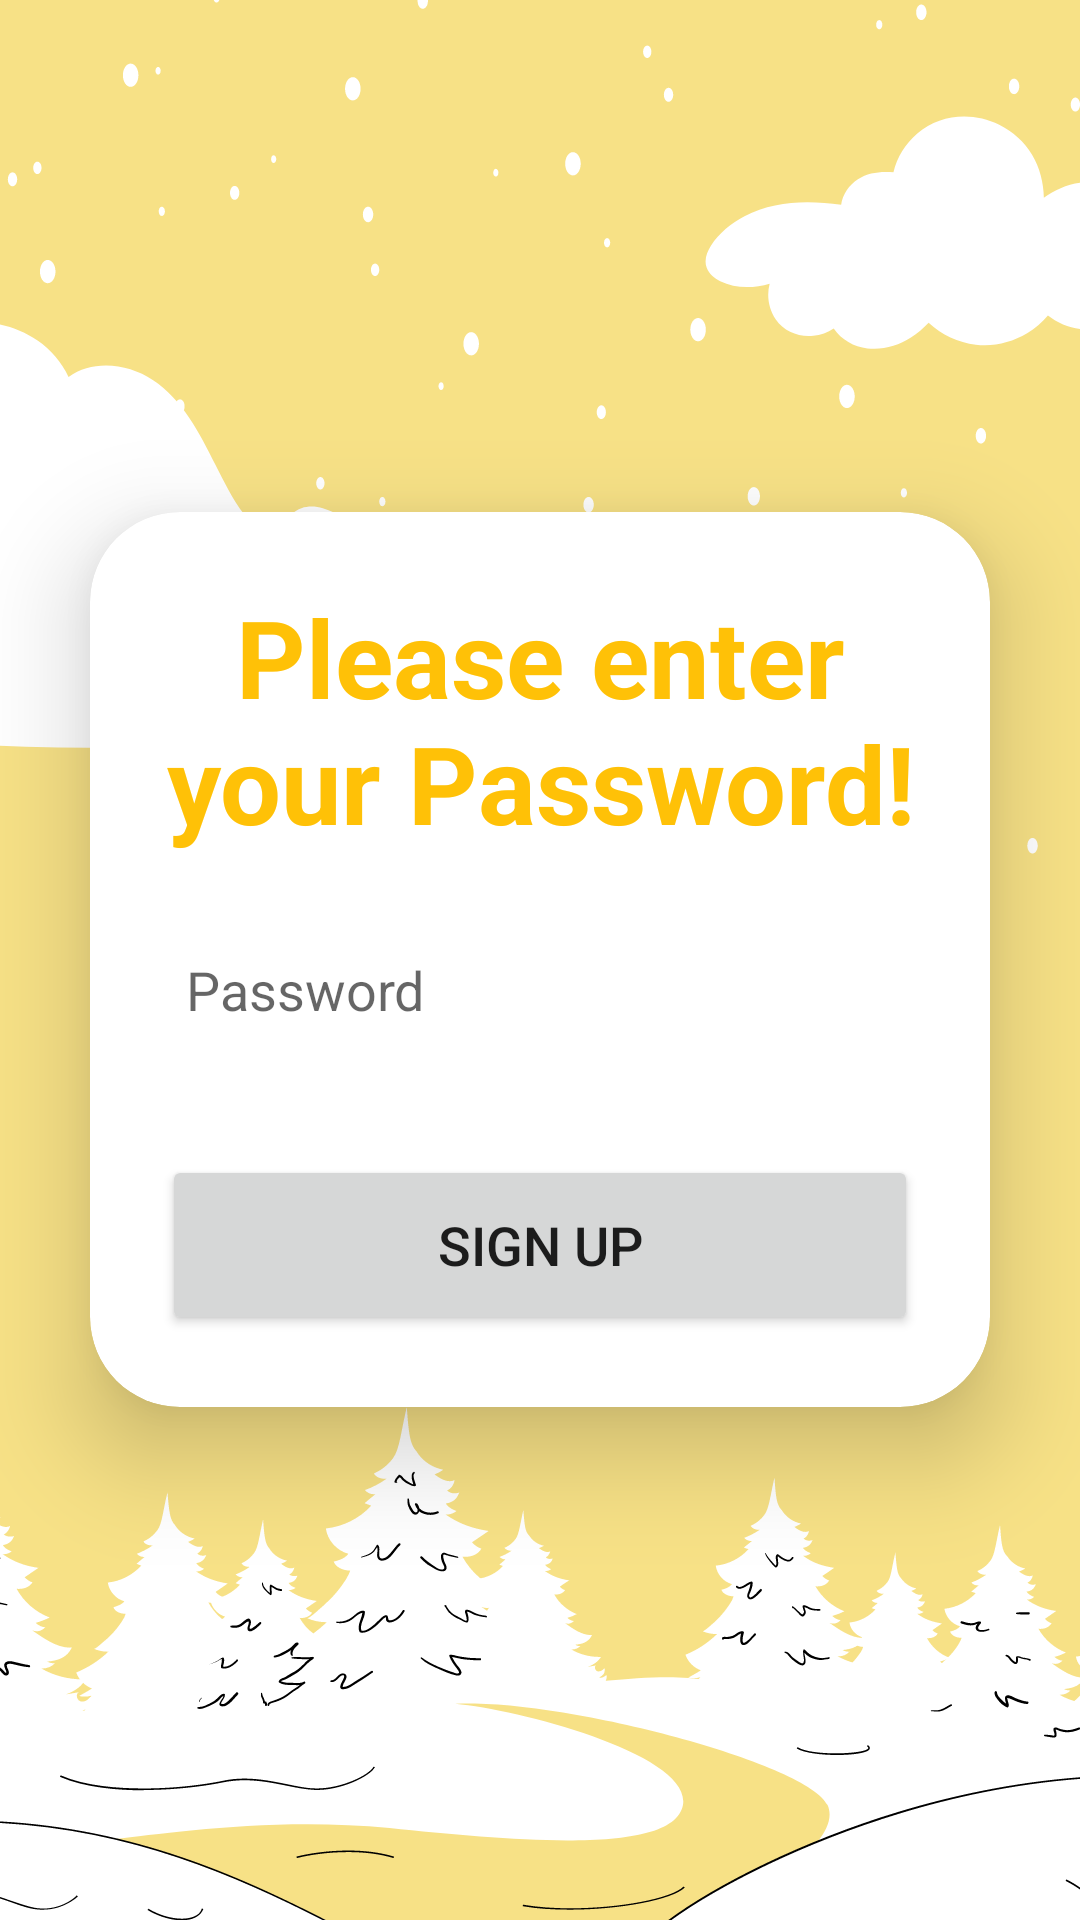

The Android layout XML behind this screen, and the referenced resources:
<!-- AndroidManifest.xml: application theme Theme.SignupLoginRealtime -->
<!-- res/layout/activity_admin_check.xml -->
<?xml version="1.0" encoding="utf-8"?>
<LinearLayout
        xmlns:android="http://schemas.android.com/apk/res/android"
        xmlns:app="http://schemas.android.com/apk/res-auto"
        xmlns:tools="http://schemas.android.com/tools"
        android:layout_width="match_parent"
        android:layout_height="match_parent"
        android:orientation="vertical"
        android:gravity="center"
        android:background="@drawable/pagebkg"
        tools:context=".SignupActivity">

        <androidx.cardview.widget.CardView
            android:layout_width="match_parent"
            android:layout_height="wrap_content"
            android:layout_margin="30dp"
            app:cardCornerRadius="30dp"
            app:cardElevation="20dp">
            <LinearLayout
                android:layout_width="match_parent"
                android:layout_height="wrap_content"
                android:orientation="vertical"
                android:layout_gravity="center_horizontal"
                android:padding="24dp"
                android:background="@drawable/lavender_border">

                <TextView
                    android:layout_width="match_parent"
                    android:layout_height="wrap_content"
                    android:text="Please enter your Password!"
                    android:textSize="36sp"
                    android:textAlignment="center"
                    android:textStyle="bold"
                    android:textColor="@color/yellow"/>

                <LinearLayout
                    android:layout_width="wrap_content"
                    android:layout_height="wrap_content"
                    android:orientation="horizontal"
                    android:layout_gravity="center_horizontal"/>


                <EditText
                    android:layout_width="match_parent"
                    android:layout_height="50dp"
                    android:id="@+id/signup_password"
                    android:background="@drawable/lavender_border"
                    android:layout_marginTop="20dp"
                    android:padding="8dp"
                    android:hint="Password"
                    android:inputType="textPassword"
                    android:drawableLeft="@drawable/ic_baseline_lock_24"
                    android:drawablePadding="8dp"
                    android:textColor="@color/black"/>

                <Button
                    android:layout_width="match_parent"
                    android:layout_height="60dp"
                    android:text="Sign Up"
                    android:id="@+id/signup_button"
                    android:textSize="18sp"
                    android:layout_marginTop="30dp"
                    app:cornerRadius = "20dp"/>

            </LinearLayout>

        </androidx.cardview.widget.CardView>

    </LinearLayout>
<!-- resources referenced by this layout -->
<resources>
  <color name="black">#FF000000</color>
  <color name="yellow">#FFC107</color>
  <!-- drawable pagebkg: png bitmap (drawable, 110412 bytes) -->
  <style name="Theme.SignupLoginRealtime" parent="Theme.MaterialComponents.DayNight.DarkActionBar">
          
          <item name="colorPrimary">@color/yellow</item>
          <item name="colorPrimaryVariant">@color/dull_yellow</item>
          <item name="colorOnPrimary">@color/black</item>
          
          <item name="colorSecondary">@color/teal_200</item>
          <item name="colorSecondaryVariant">@color/teal_200</item>
          <item name="colorOnSecondary">@color/black</item>
          
          <item name="android:statusBarColor">?attr/colorPrimaryVariant</item>
      </style>
  <color name="dull_yellow">#FF9B0B</color>
  <color name="teal_200">#FF03DAC5</color>
</resources>
